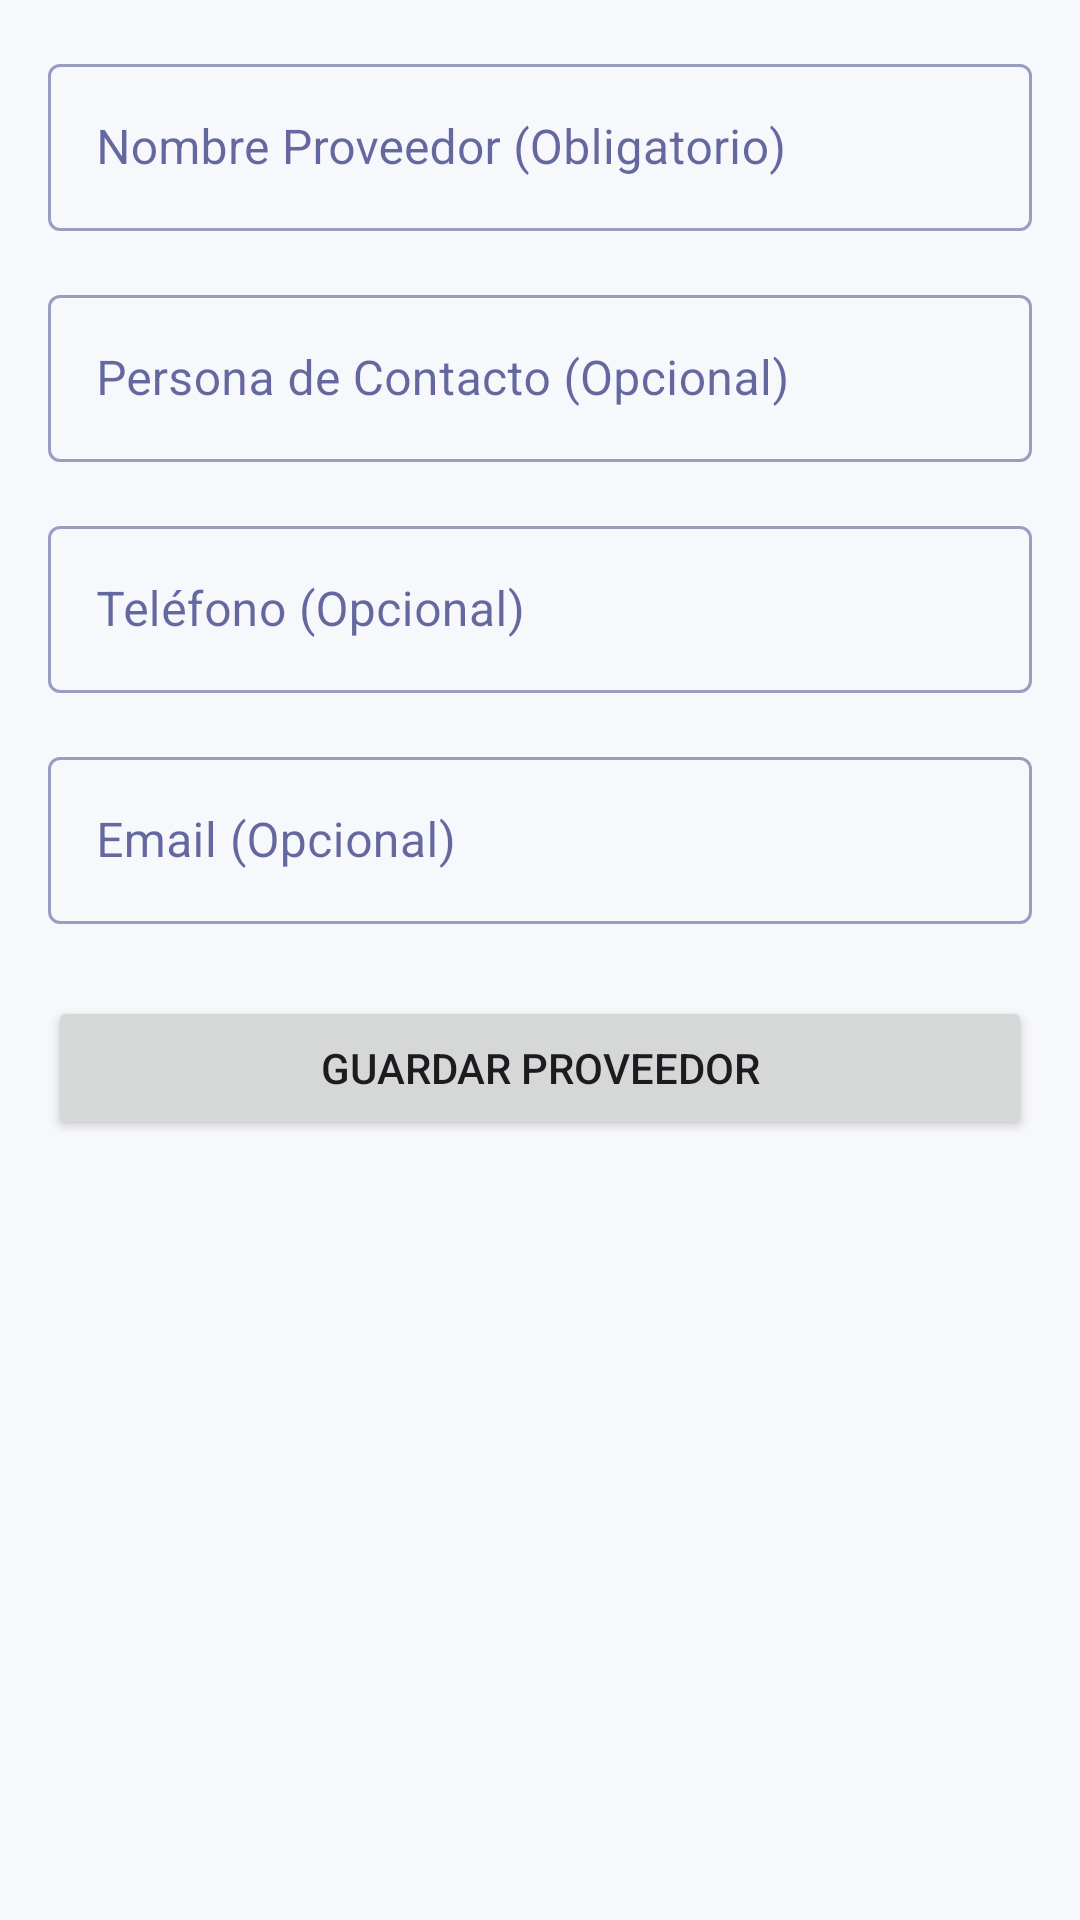

Here is an Android app screen rendered from its layout file. Give the layout XML and the strings, colors and styles it references.
<!-- AndroidManifest.xml: application theme Theme.Bocana -->
<!-- res/layout/fragment_add_edit_supplier.xml -->
<?xml version="1.0" encoding="utf-8"?>
<androidx.core.widget.NestedScrollView xmlns:android="http://schemas.android.com/apk/res/android"
    xmlns:app="http://schemas.android.com/apk/res-auto"
    xmlns:tools="http://schemas.android.com/tools"
    android:layout_width="match_parent"
    android:layout_height="match_parent"
    android:fillViewport="true">

    <androidx.constraintlayout.widget.ConstraintLayout
        android:layout_width="match_parent"
        android:layout_height="wrap_content"
        android:padding="16dp"
        tools:context=".ui.suppliers.AddEditSupplierFragment">

        <com.google.android.material.textfield.TextInputLayout
            android:id="@+id/textFieldLayoutSupplierName"
            style="@style/Widget.MaterialComponents.TextInputLayout.OutlinedBox"
            android:layout_width="0dp"
            android:layout_height="wrap_content"
            android:hint="Nombre Proveedor (Obligatorio)"
            app:layout_constraintEnd_toEndOf="parent"
            app:layout_constraintStart_toStartOf="parent"
            app:layout_constraintTop_toTopOf="parent">

            <com.google.android.material.textfield.TextInputEditText
                android:id="@+id/editTextSupplierName"
                android:layout_width="match_parent"
                android:layout_height="wrap_content"
                android:inputType="textCapWords" />

        </com.google.android.material.textfield.TextInputLayout>

        <com.google.android.material.textfield.TextInputLayout
            android:id="@+id/textFieldLayoutSupplierContact"
            style="@style/Widget.MaterialComponents.TextInputLayout.OutlinedBox"
            android:layout_width="0dp"
            android:layout_height="wrap_content"
            android:layout_marginTop="16dp"
            android:hint="Persona de Contacto (Opcional)"
            app:layout_constraintEnd_toEndOf="parent"
            app:layout_constraintStart_toStartOf="parent"
            app:layout_constraintTop_toBottomOf="@+id/textFieldLayoutSupplierName">

            <com.google.android.material.textfield.TextInputEditText
                android:id="@+id/editTextSupplierContact"
                android:layout_width="match_parent"
                android:layout_height="wrap_content"
                android:inputType="textPersonName|textCapWords" />

        </com.google.android.material.textfield.TextInputLayout>

        <com.google.android.material.textfield.TextInputLayout
            android:id="@+id/textFieldLayoutSupplierPhone"
            style="@style/Widget.MaterialComponents.TextInputLayout.OutlinedBox"
            android:layout_width="0dp"
            android:layout_height="wrap_content"
            android:layout_marginTop="16dp"
            android:hint="Teléfono (Opcional)"
            app:layout_constraintEnd_toEndOf="parent"
            app:layout_constraintStart_toStartOf="parent"
            app:layout_constraintTop_toBottomOf="@+id/textFieldLayoutSupplierContact">

            <com.google.android.material.textfield.TextInputEditText
                android:id="@+id/editTextSupplierPhone"
                android:layout_width="match_parent"
                android:layout_height="wrap_content"
                android:inputType="phone" />

        </com.google.android.material.textfield.TextInputLayout>

        <com.google.android.material.textfield.TextInputLayout
            android:id="@+id/textFieldLayoutSupplierEmail"
            style="@style/Widget.MaterialComponents.TextInputLayout.OutlinedBox"
            android:layout_width="0dp"
            android:layout_height="wrap_content"
            android:layout_marginTop="16dp"
            android:hint="Email (Opcional)"
            app:layout_constraintEnd_toEndOf="parent"
            app:layout_constraintStart_toStartOf="parent"
            app:layout_constraintTop_toBottomOf="@+id/textFieldLayoutSupplierPhone">

            <com.google.android.material.textfield.TextInputEditText
                android:id="@+id/editTextSupplierEmail"
                android:layout_width="match_parent"
                android:layout_height="wrap_content"
                android:inputType="textEmailAddress" />

        </com.google.android.material.textfield.TextInputLayout>


        <Button
            android:id="@+id/buttonSaveSupplier"
            android:layout_width="0dp"
            android:layout_height="wrap_content"
            android:layout_marginTop="24dp"
            android:text="Guardar Proveedor"
            app:layout_constraintEnd_toEndOf="parent"
            app:layout_constraintStart_toStartOf="parent"
            app:layout_constraintTop_toBottomOf="@+id/textFieldLayoutSupplierEmail" />

        <ProgressBar
            android:id="@+id/progressBarSaveSupplier"
            style="?android:attr/progressBarStyle"
            android:layout_width="wrap_content"
            android:layout_height="wrap_content"
            android:layout_marginTop="16dp"
            android:visibility="gone"
            app:layout_constraintEnd_toEndOf="parent"
            app:layout_constraintStart_toStartOf="parent"
            app:layout_constraintTop_toBottomOf="@+id/buttonSaveSupplier"
            tools:visibility="visible"/>

        <View
            android:id="@+id/dividerSupplierActions"
            android:layout_width="0dp"
            android:layout_height="1dp"
            android:background="?android:attr/listDivider"
            android:layout_marginTop="32dp"
            android:visibility="gone"
            app:layout_constraintTop_toBottomOf="@+id/progressBarSaveSupplier"
            app:layout_constraintStart_toStartOf="parent"
            app:layout_constraintEnd_toEndOf="parent"
            tools:visibility="visible"/>

        <androidx.appcompat.widget.SwitchCompat
            android:id="@+id/switchSupplierActive"
            android:layout_width="0dp"
            android:layout_height="wrap_content"
            android:layout_marginTop="16dp"
            android:text="Proveedor Activo"
            android:textAppearance="@style/TextAppearance.MaterialComponents.Body1"
            android:checked="true"
            android:visibility="gone"
            app:layout_constraintTop_toBottomOf="@+id/dividerSupplierActions"
            app:layout_constraintStart_toStartOf="parent"
            app:layout_constraintEnd_toEndOf="parent"
            tools:visibility="visible"/>

    </androidx.constraintlayout.widget.ConstraintLayout>
</androidx.core.widget.NestedScrollView>
<!-- resources referenced by this layout -->
<resources>
  <style name="Theme.Bocana" parent="Theme.Material3.DayNight.NoActionBar">
          <item name="colorPrimary">@color/brand_purple</item>
          <item name="colorSurface">@color/bocana_surface</item>
          <item name="colorOnSurface">@color/bocana_text_primary</item>
          <item name="android:colorBackground">@color/bocana_screen_background</item>
          <item name="android:windowBackground">@color/bocana_screen_background</item>
          <item name="android:statusBarColor">@color/brand_purple</item>
          <item name="android:navigationBarColor">@color/bocana_surface</item>
          <item name="android:windowLightStatusBar">false</item>
          <item name="android:windowLightNavigationBar">true</item>
          <item name="android:forceDarkAllowed" tools:targetApi="q">false</item>
      </style>
  <color name="brand_purple">#E8005E</color>
  <color name="bocana_surface">#FFFFFF</color>
  <color name="bocana_text_primary">#020961</color>
  <color name="bocana_screen_background">#F7F8FC</color>
</resources>
